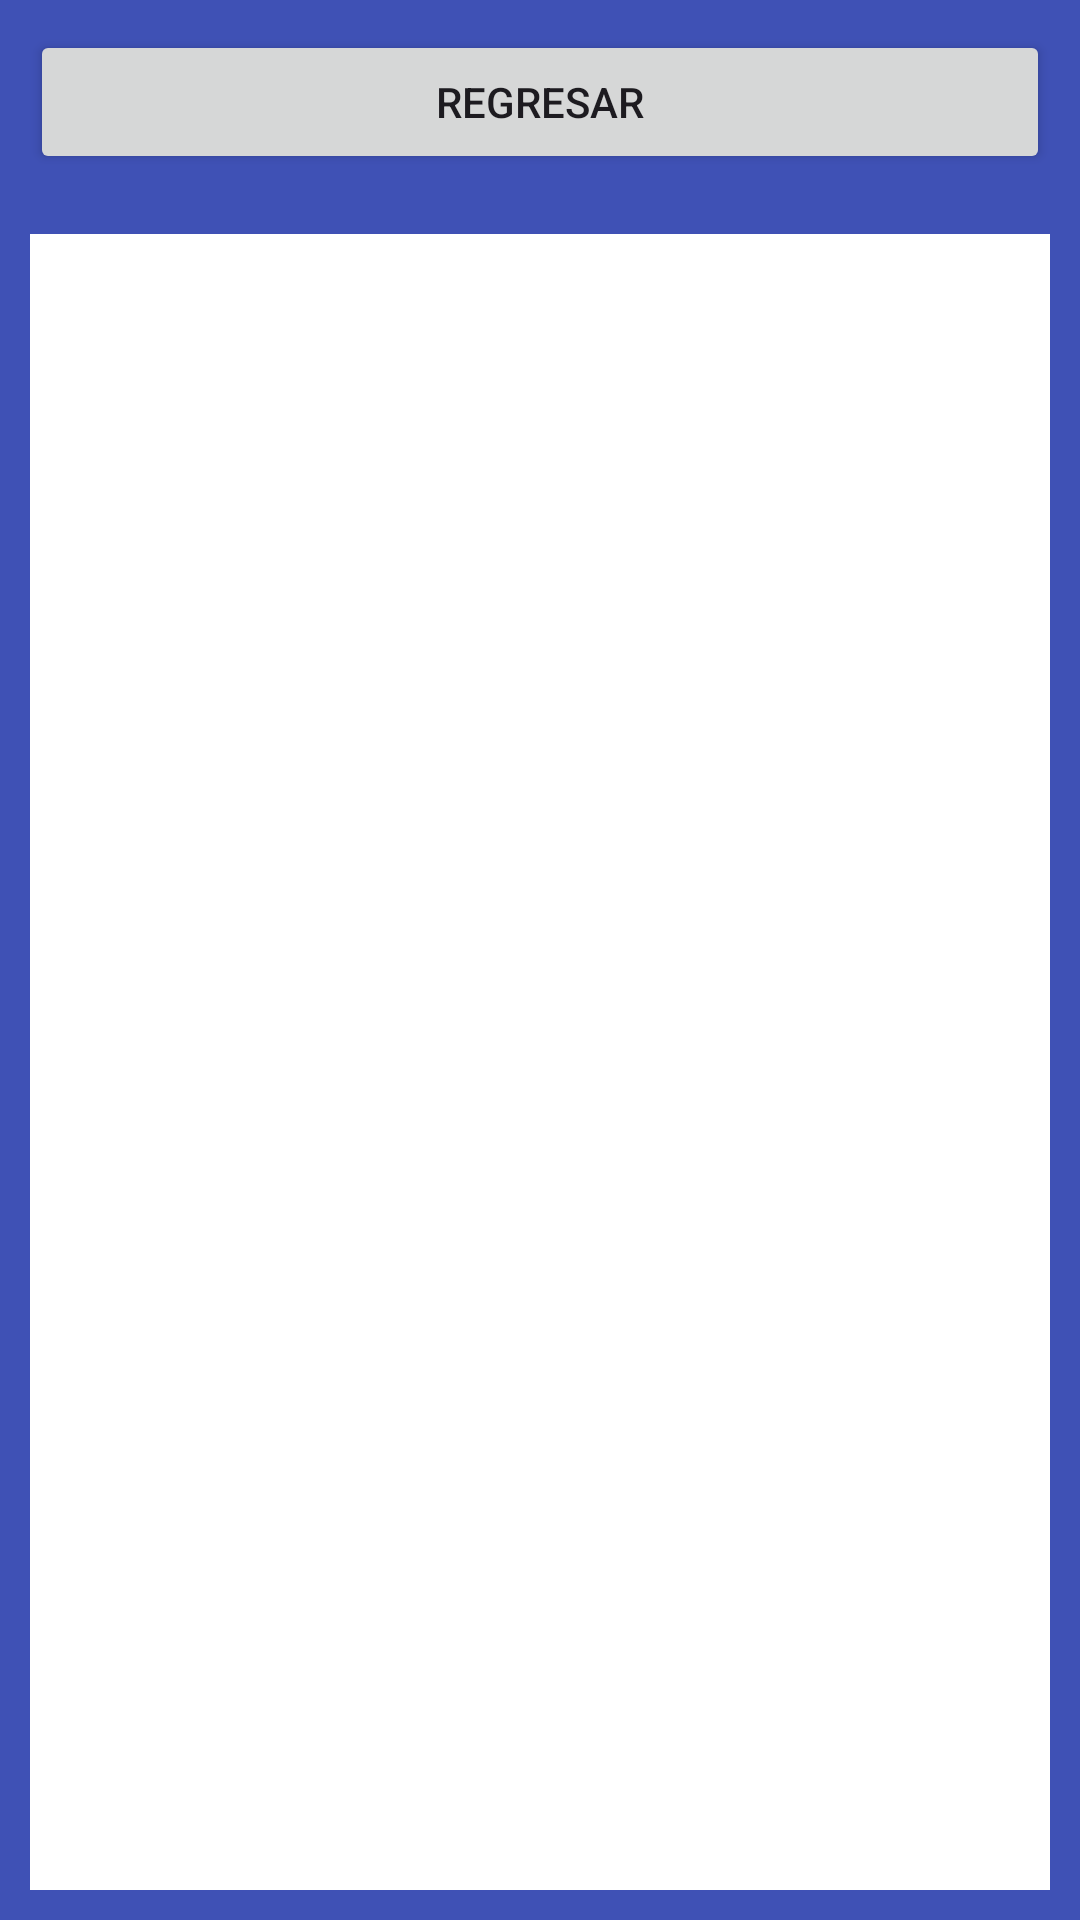

Produce the Android XML layout that renders to this screen, including the resource entries it uses.
<!-- AndroidManifest.xml: application theme Theme.Semna07 -->
<!-- res/layout/activity_blue.xml -->
<?xml version="1.0" encoding="utf-8"?>
<androidx.appcompat.widget.LinearLayoutCompat xmlns:android="http://schemas.android.com/apk/res/android"
    xmlns:app="http://schemas.android.com/apk/res-auto"
    xmlns:tools="http://schemas.android.com/tools"
    android:id="@+id/main"
    android:layout_width="match_parent"
    android:layout_height="match_parent"
    tools:context=".BlueActivity"
    android:background="@color/blue"
    android:orientation="vertical"
    android:layout_margin="10dp">

    <Button
        android:layout_width="match_parent"
        android:layout_height="wrap_content"
        android:text="@string/txt_regresar"
        android:id="@+id/btnRegresarBlue"
        android:layout_margin="10dp"/>

    <TextView
        android:layout_width="match_parent"
        android:layout_height="match_parent"
        android:id="@+id/txtDataBlue"
        android:layout_margin="10dp"
        android:background="@color/white"/>

</androidx.appcompat.widget.LinearLayoutCompat>
<!-- resources referenced by this layout -->
<resources>
  <color name="blue">#3F51B5</color>
  <color name="white">#FFFFFFFF</color>
  <string name="txt_regresar">Regresar</string>
  <style name="Theme.Semna07" parent="Base.Theme.Semna07" />
  <style name="Base.Theme.Semna07" parent="Theme.Material3.DayNight.NoActionBar">
          
          
      </style>
</resources>
